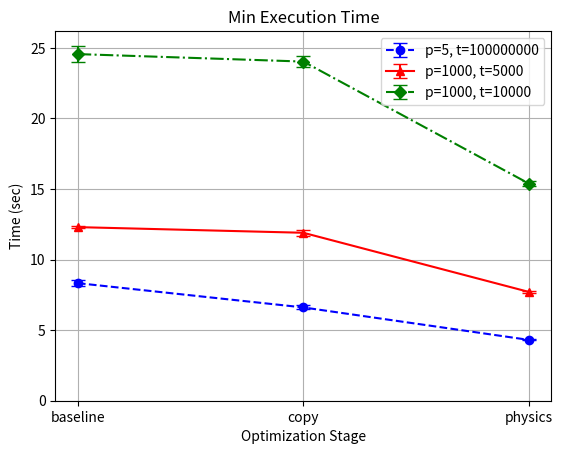

Source code (Python):
import matplotlib.pyplot as plt
import numpy as np
# ./main.exe 1000 5000
# final location 4221.875063 -2827.830995
base_line_mid = [12.486, 12.30, 12.32]
copy = [11.90, 12.39, 12.17]
rust_rw = [8.01, 7.89, 8.09]
masses = [7.71, 7.75, 7.93]
mid_data = [base_line_mid, copy, masses]


# ./main.exe 5 100000000
# final location -246420916.320709 327085378.139325
base_line_small = [8.774, 8.33, 8.42]
reduce_work_small = [6.63, 6.93, 6.61]
rust_rw = [4.26, 4.40, 4.39]
masses = [4.38, 4.31, 4.33]
small_data = [base_line_small, reduce_work_small, masses]

# ./main.exe 1000 10000
# final location 9740.442359 -5365.206700
base_line_large = [25.872, 24.72, 24.56]
reduce_work_large = [24.03, 24.79]
rust_rw = [15.77, 15.62, 15.92]
masses = [15.82, 15.68, 15.39]
large_data = [base_line_large, reduce_work_large, masses]

# Calculate the means and standard deviations
mid_means = [np.min(data) for data in mid_data]
mid_std_devs = [np.std(data) for data in mid_data]

small_means = [np.min(data) for data in small_data]
small_std_devs = [np.std(data) for data in small_data]

large_means = [np.min(data) for data in large_data]
large_std_devs = [np.std(data) for data in large_data]

# Define categorical x-axis labels
x_labels = ["baseline", "copy", "physics"]
x = np.arange(len(x_labels))  # Numeric positions for categorical labels

plt.errorbar(x, small_means, yerr=small_std_devs, capsize=5, linestyle='--', marker='o', color='blue', label='p=5, t=100000000')
plt.errorbar(x, mid_means, yerr=mid_std_devs, capsize=5, linestyle='-', marker='^', color='red', label='p=1000, t=5000')
plt.errorbar(x, large_means, yerr=large_std_devs, capsize=5, linestyle='-.', marker='D', color='green', label='p=1000, t=10000')

plt.xticks(x, x_labels)  # Set the categorical labels
plt.xlabel('Optimization Stage')
plt.ylabel('Time (sec)')
plt.title('Min Execution Time')
plt.ylim(bottom=0)

plt.legend()
plt.legend(loc='upper right')  # Places the legend in the upper-right corner
plt.grid(True)

plt.show()
